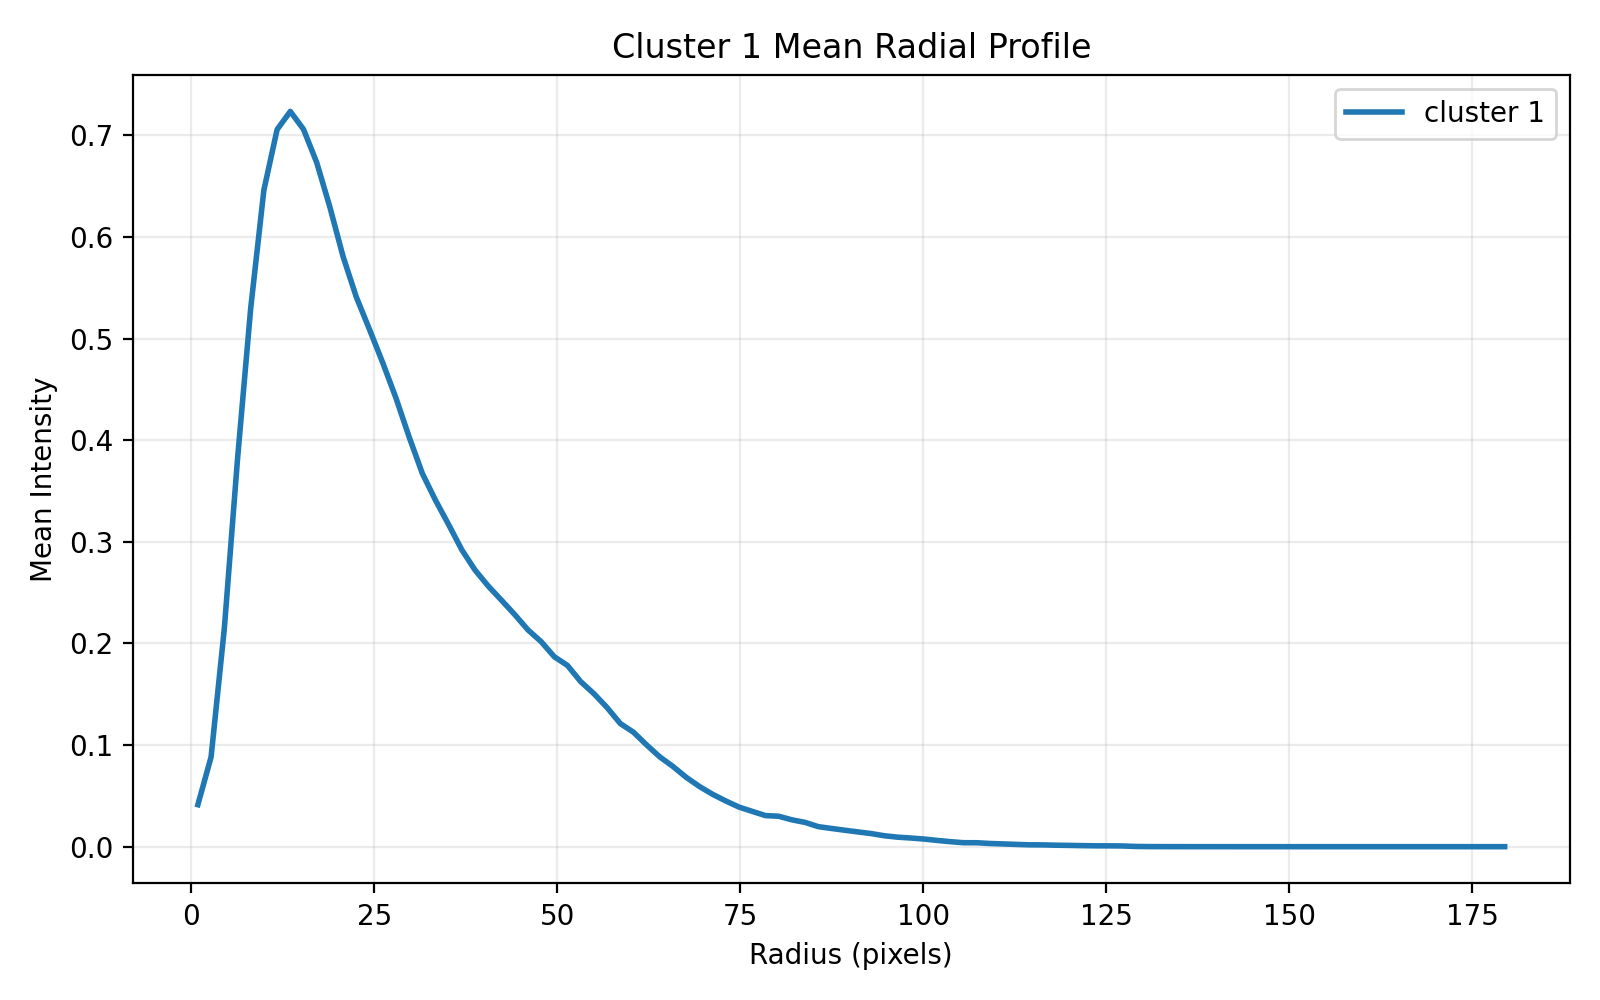

The table this chart was drawn from, first rows:
radius_pixels, mean_intensity
0.9016, 0.04134
2.705, 0.08828
4.508, 0.2143
6.311, 0.381
8.114, 0.5297
9.917, 0.6461
11.72, 0.7056
13.52, 0.7234
15.33, 0.7059
17.13, 0.6732
18.93, 0.6293
20.74, 0.5806
22.54, 0.5409
24.34, 0.5089
26.15, 0.4763
27.95, 0.4417
29.75, 0.4033
31.55, 0.3673
33.36, 0.3409
35.16, 0.3168
36.96, 0.2919
38.77, 0.2721
40.57, 0.2564
42.37, 0.2425
44.18, 0.2284
45.98, 0.2134
47.78, 0.2018
49.59, 0.1869
51.39, 0.1783
53.19, 0.1624
55, 0.1506
56.8, 0.1369
58.6, 0.1212
60.4, 0.1126
62.21, 0.1
64.01, 0.08827
65.81, 0.07884
67.62, 0.06818
69.42, 0.05919
71.22, 0.05149
73.03, 0.04493
74.83, 0.03892
76.63, 0.03472
78.44, 0.03059
80.24, 0.02994
82.04, 0.02642
83.85, 0.02389
85.65, 0.01971
87.45, 0.01793
89.25, 0.01619
91.06, 0.01453
92.86, 0.0129
94.66, 0.01076
96.47, 0.009364
98.27, 0.008531
100.1, 0.00752
101.9, 0.00617
103.7, 0.004948
105.5, 0.003916
107.3, 0.003891
... 40 more rows
